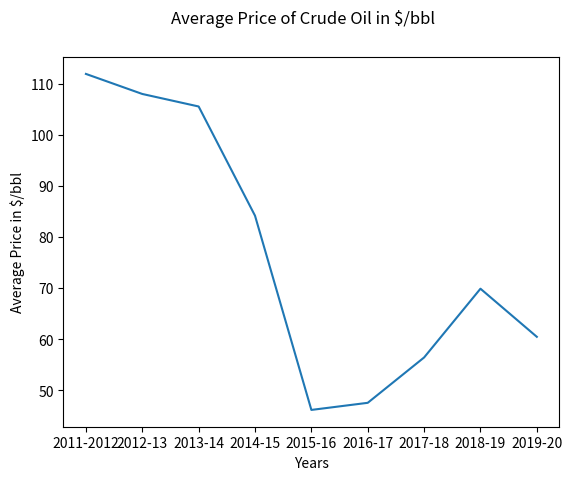

Recreate this plot in Python.
import matplotlib.pyplot as plt

avg_price_data = {'2011-2012': 111.89, '2012-13': 107.97, '2013-14': 105.52, '2014-15': 84.16, '2015-16': 46.17, '2016-17': 47.56, '2017-18': 56.43, '2018-19': 69.88, '2019-20': 60.47}

avg_price_names = list(avg_price_data.keys())
avg_price_values = list(avg_price_data.values())

fig, ax = plt.subplots()
ax.plot(avg_price_names, avg_price_values)
plt.suptitle("Average Price of Crude Oil in $/bbl")
plt.xlabel("Years")
plt.ylabel("Average Price in $/bbl")
plt.show()